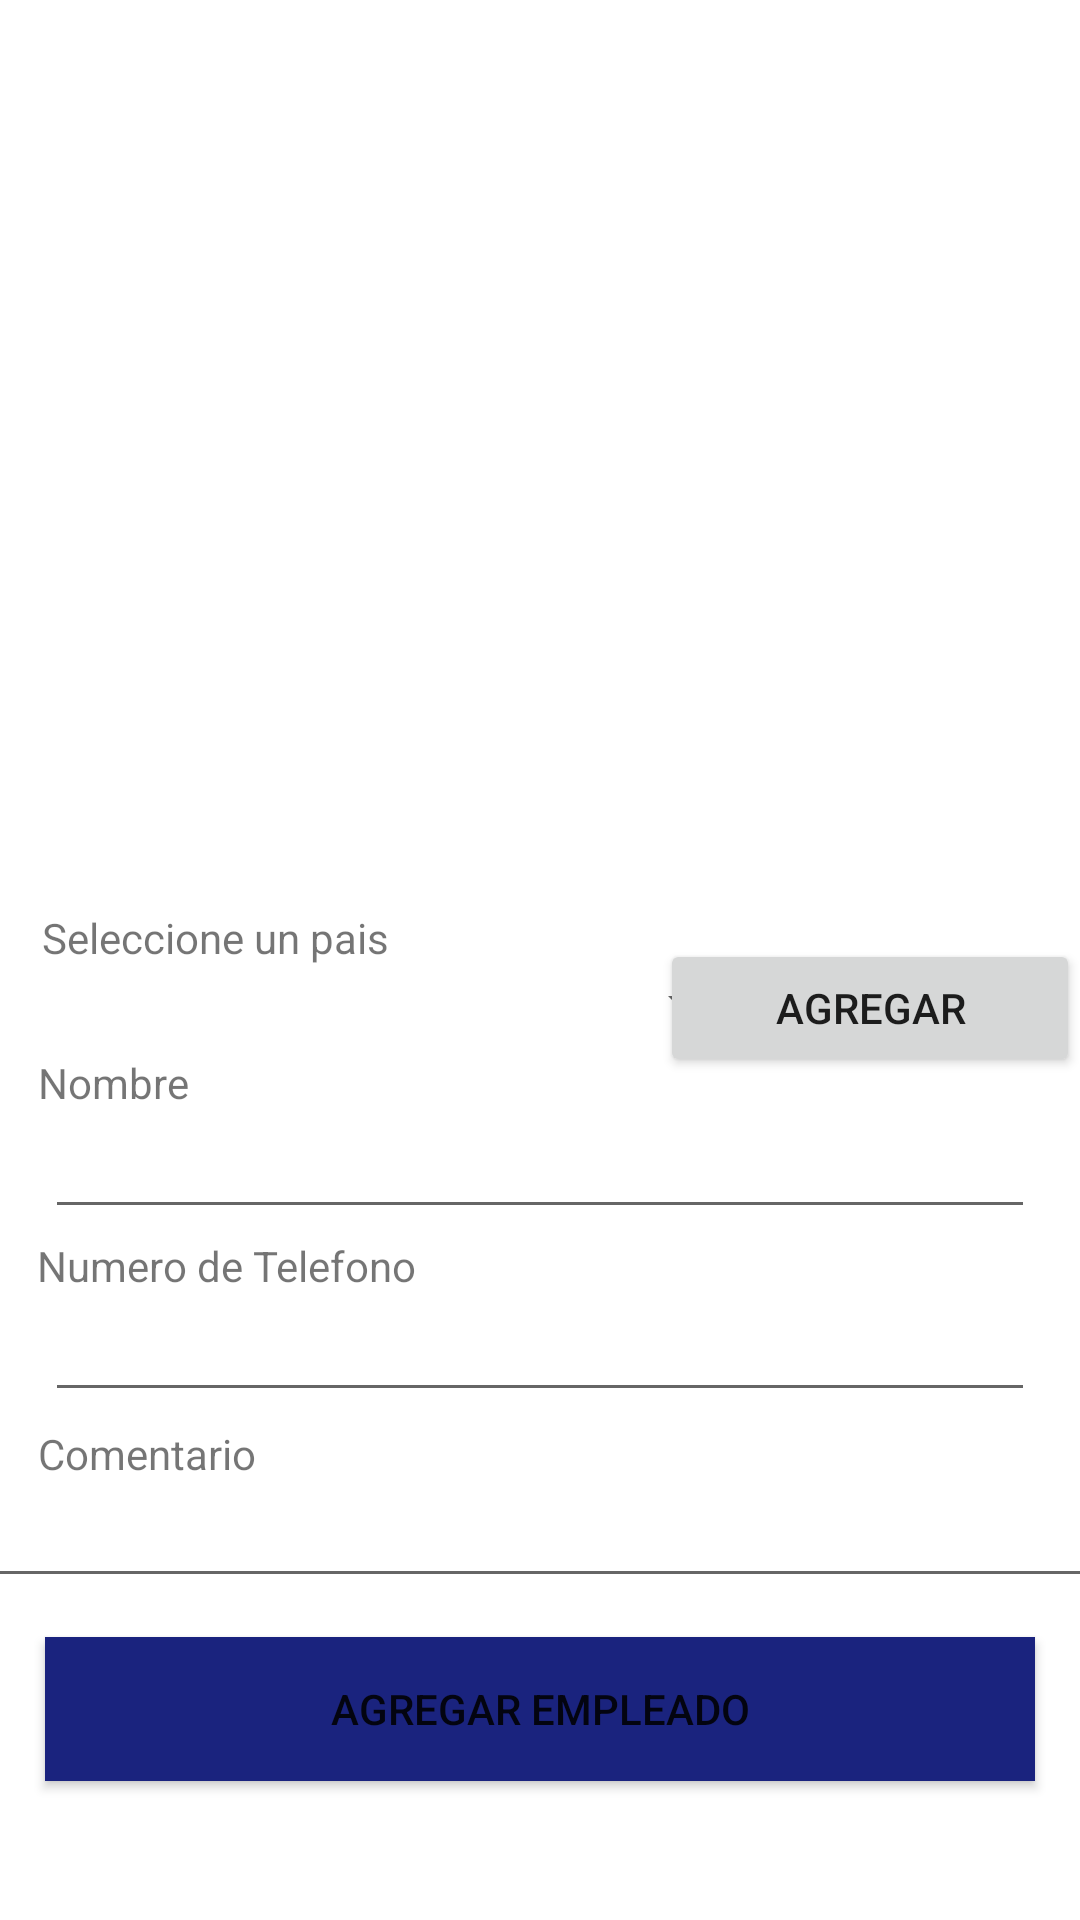

Write the Android layout XML for this screen, with the resource values it uses.
<!-- AndroidManifest.xml: application theme Theme.PM012PP1 -->
<!-- res/layout/activity_crear.xml -->
<?xml version="1.0" encoding="utf-8"?>
<androidx.constraintlayout.widget.ConstraintLayout xmlns:android="http://schemas.android.com/apk/res/android"
    xmlns:app="http://schemas.android.com/apk/res-auto"
    xmlns:tools="http://schemas.android.com/tools"
    android:layout_width="match_parent"
    android:layout_height="match_parent"
    android:background="#FFFFFF"
    tools:context=".ActivityCrear">

    <Button
        android:id="@+id/btnagregar2"
        android:layout_width="140dp"
        android:layout_height="46dp"
        android:text="Agregar"
        app:layout_constraintBottom_toBottomOf="parent"
        app:layout_constraintEnd_toEndOf="parent"
        app:layout_constraintHorizontal_bias="1.0"
        app:layout_constraintStart_toStartOf="parent"
        app:layout_constraintTop_toTopOf="parent"
        app:layout_constraintVertical_bias="0.527" />

    <EditText
        android:id="@+id/txtnombres"
        android:layout_width="0dp"
        android:layout_height="wrap_content"
        android:layout_marginStart="15dp"
        android:layout_marginEnd="15dp"
        android:ems="10"
        android:inputType="textPersonName"
        app:layout_constraintBottom_toBottomOf="parent"
        app:layout_constraintEnd_toEndOf="parent"
        app:layout_constraintHorizontal_bias="0.0"
        app:layout_constraintStart_toStartOf="parent"
        app:layout_constraintTop_toTopOf="parent"
        app:layout_constraintVertical_bias="0.615" />

    <EditText
        android:id="@+id/txtcomentario"
        android:layout_width="382dp"
        android:layout_height="44dp"
        android:ems="10"
        android:inputType="textMultiLine"
        app:layout_constraintBottom_toBottomOf="parent"
        app:layout_constraintEnd_toEndOf="parent"
        app:layout_constraintHorizontal_bias="0.517"
        app:layout_constraintStart_toStartOf="parent"
        app:layout_constraintTop_toTopOf="parent"
        app:layout_constraintVertical_bias="0.82" />

    <TextView
        android:id="@+id/textView5"
        android:layout_width="wrap_content"
        android:layout_height="wrap_content"
        android:text="Seleccione un pais"
        app:layout_constraintBottom_toBottomOf="parent"
        app:layout_constraintEnd_toEndOf="parent"
        app:layout_constraintHorizontal_bias="0.057"
        app:layout_constraintStart_toStartOf="parent"
        app:layout_constraintTop_toTopOf="parent"
        app:layout_constraintVertical_bias="0.488" />

    <Button
        android:id="@+id/btnagregar"
        android:layout_width="0dp"
        android:layout_height="wrap_content"
        android:layout_marginStart="15dp"
        android:layout_marginEnd="15dp"
        android:background="#1A237E"
        android:text="Agregar Empleado"
        app:layout_constraintBottom_toBottomOf="parent"
        app:layout_constraintEnd_toEndOf="parent"
        app:layout_constraintHorizontal_bias="0.0"
        app:layout_constraintStart_toStartOf="parent"
        app:layout_constraintTop_toTopOf="parent"
        app:layout_constraintVertical_bias="0.922" />

    <TextView
        android:id="@+id/textView4"
        android:layout_width="wrap_content"
        android:layout_height="wrap_content"
        android:text="Comentario"
        app:layout_constraintBottom_toBottomOf="parent"
        app:layout_constraintEnd_toEndOf="parent"
        app:layout_constraintHorizontal_bias="0.044"
        app:layout_constraintStart_toStartOf="parent"
        app:layout_constraintTop_toTopOf="parent"
        app:layout_constraintVertical_bias="0.765" />

    <TextView
        android:id="@+id/textView3"
        android:layout_width="wrap_content"
        android:layout_height="wrap_content"
        android:text="Numero de Telefono"
        app:layout_constraintBottom_toBottomOf="parent"
        app:layout_constraintEnd_toEndOf="parent"
        app:layout_constraintHorizontal_bias="0.053"
        app:layout_constraintStart_toStartOf="parent"
        app:layout_constraintTop_toTopOf="parent"
        app:layout_constraintVertical_bias="0.664" />

    <EditText
        android:id="@+id/txtedad"
        android:layout_width="0dp"
        android:layout_height="wrap_content"
        android:layout_marginStart="15dp"
        android:layout_marginEnd="15dp"
        android:ems="10"
        android:inputType="textPersonName"
        app:layout_constraintBottom_toBottomOf="parent"
        app:layout_constraintEnd_toEndOf="parent"
        app:layout_constraintHorizontal_bias="0.0"
        app:layout_constraintStart_toStartOf="parent"
        app:layout_constraintTop_toTopOf="parent"
        app:layout_constraintVertical_bias="0.717" />

    <Spinner
        android:id="@+id/comboPersona"
        android:layout_width="239dp"
        android:layout_height="30dp"
        android:textSize="22dp"
        app:layout_constraintBottom_toBottomOf="parent"
        app:layout_constraintEnd_toEndOf="parent"
        app:layout_constraintHorizontal_bias="0.104"
        app:layout_constraintStart_toStartOf="parent"
        app:layout_constraintTop_toTopOf="parent"
        app:layout_constraintVertical_bias="0.523" />

    <TextView
        android:id="@+id/textView2"
        android:layout_width="wrap_content"
        android:layout_height="wrap_content"
        android:text="Nombre"
        app:layout_constraintBottom_toBottomOf="parent"
        app:layout_constraintEnd_toEndOf="parent"
        app:layout_constraintHorizontal_bias="0.041"
        app:layout_constraintStart_toStartOf="parent"
        app:layout_constraintTop_toTopOf="parent"
        app:layout_constraintVertical_bias="0.566" />

    <ImageView
        android:id="@+id/imageViewUTH"
        android:layout_width="355dp"
        android:layout_height="254dp"
        app:layout_constraintBottom_toBottomOf="parent"
        app:layout_constraintEnd_toEndOf="parent"
        app:layout_constraintHorizontal_bias="0.391"
        app:layout_constraintStart_toStartOf="parent"
        app:layout_constraintTop_toTopOf="parent"
        app:layout_constraintVertical_bias="0.119"
        app:srcCompat="@drawable/uth2" />

</androidx.constraintlayout.widget.ConstraintLayout>
<!-- resources referenced by this layout -->
<resources>
  <style name="Theme.PM012PP1" parent="Theme.MaterialComponents.DayNight.DarkActionBar">
          
          <item name="colorPrimary">@color/purple_500</item>
          <item name="colorPrimaryVariant">@color/purple_700</item>
          <item name="colorOnPrimary">@color/white</item>
          
          <item name="colorSecondary">@color/teal_200</item>
          <item name="colorSecondaryVariant">@color/teal_700</item>
          <item name="colorOnSecondary">@color/black</item>
          
          <item name="android:statusBarColor" tools:targetApi="l">?attr/colorPrimaryVariant</item>
          
      </style>
  <!-- not gathered from this repository: default colours our renderer supplied (Android Studio template values) -->
  <color name="purple_500">#FF6200EE</color>
  <color name="purple_700">#FF3700B3</color>
  <color name="teal_200">#FF03DAC5</color>
  <color name="teal_700">#FF018786</color>
  <color name="black">#FF000000</color>
  <color name="white">#FFFFFFFF</color>
</resources>
